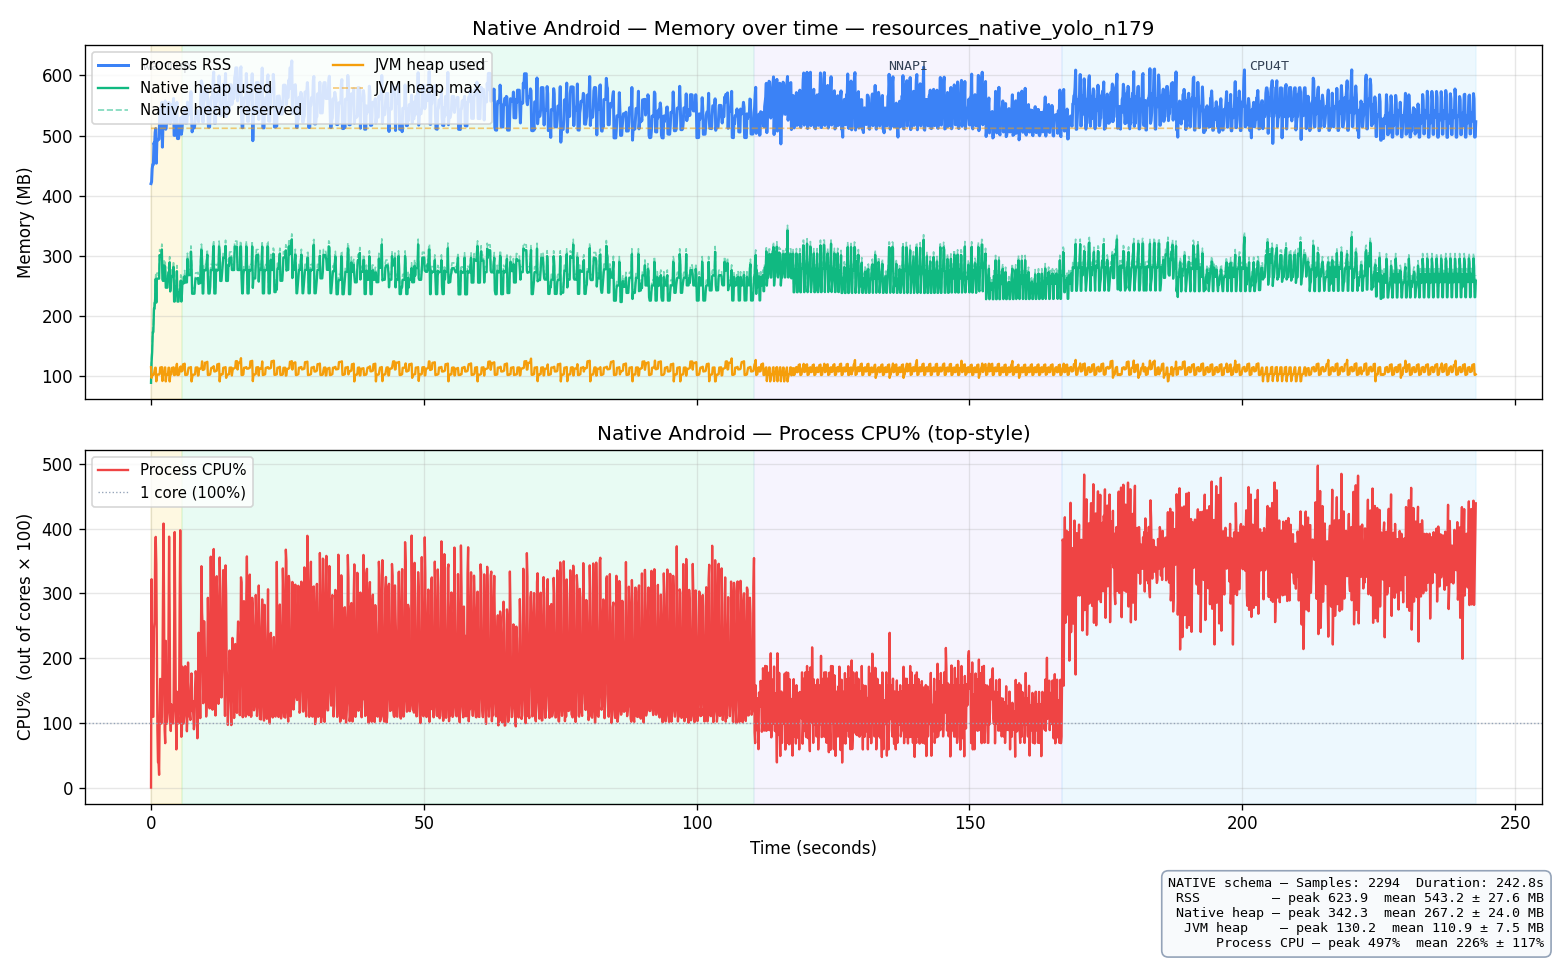

Values plotted in this chart, from the file beside it:
t_ms, phase, sheet_idx, jvm_heap_used_mb, jvm_heap_max_mb, native_heap_used_mb, native_heap_size_mb, rss_mb, cpu_percent
1, warmup, 0, 115.2, 512, 89.24, 98.26, 420.2, 0.00
103, warmup, 0, 97.48, 512, 124, 133.2, 423, 321.9
211, warmup, 0, 102.2, 512, 140.5, 149.7, 444.7, 129.6
321, warmup, 0, 102.3, 512, 173.6, 182.7, 452, 109.4
431, warmup, 0, 102.4, 512, 173.6, 182.7, 451.9, 109.5
541, warmup, 0, 103.3, 512, 212.6, 221.8, 487.8, 245.2
650, warmup, 0, 109.5, 512, 212.4, 221.5, 483.4, 255.8
760, warmup, 0, 114.3, 512, 228.9, 238.1, 505.2, 366.3
865, warmup, 0, 114.3, 512, 261.9, 271.1, 511.6, 387.3
970, warmup, 0, 91.75, 512, 222.5, 231.7, 454, 345.1
1073, warmup, 0, 102.7, 512, 262.2, 271.4, 489.2, 203.9
1174, warmup, 0, 102.8, 512, 262.2, 271.4, 492.1, 88.58
1277, warmup, 0, 102.8, 512, 262.2, 271.4, 492.6, 39.14
1380, warmup, 0, 102.9, 512, 262.2, 271.4, 494.1, 38.66
1482, warmup, 0, 103, 512, 262.2, 271.4, 494, 19.69
1583, warmup, 0, 103.8, 512, 301.3, 310.5, 530.8, 108.5
1684, warmup, 0, 114.7, 512, 298.7, 307.9, 540.9, 167.9
1785, warmup, 0, 114.7, 512, 298.7, 307.9, 543.9, 108.7
1887, warmup, 0, 114.8, 512, 298.7, 307.9, 549.3, 98.88
1988, warmup, 0, 115.3, 512, 310.8, 319.7, 555.3, 108.8
2089, warmup, 0, 92.22, 512, 260.9, 270.1, 480.7, 178
2191, warmup, 0, 102.8, 512, 258.6, 267.8, 517.3, 284.7
2294, warmup, 0, 102.9, 512, 258.6, 267.8, 522.8, 407.9
2396, warmup, 0, 103.9, 512, 284.3, 293.5, 538.9, 272.4
2498, warmup, 0, 114.5, 512, 281.9, 291.2, 553.9, 88.82
2600, warmup, 0, 114.8, 512, 282, 291.2, 557.3, 68.58
2706, warmup, 0, 91.65, 512, 247.2, 256.8, 510.4, 226.7
2807, warmup, 0, 102.3, 512, 247.3, 256.8, 520.8, 98.76
2908, warmup, 0, 102.3, 512, 247.3, 256.8, 521, 98.86
3009, warmup, 0, 102.4, 512, 247.3, 256.8, 521.3, 108.8
3111, warmup, 0, 103.3, 512, 266.7, 276.3, 531.9, 118.1
3212, warmup, 0, 114.2, 512, 272.5, 282, 554.7, 266.1
3315, warmup, 0, 114.3, 512, 272.5, 282, 554.7, 387.7
3420, warmup, 0, 91.51, 512, 289.5, 298.7, 538.7, 266.9
3522, warmup, 0, 102.2, 512, 241, 250.5, 520.4, 108
3625, warmup, 0, 103.1, 512, 252.9, 262.3, 524.7, 87.38
3726, warmup, 0, 103.4, 512, 267.3, 276.8, 536.4, 128.5
3828, warmup, 0, 114.1, 512, 266.2, 275.7, 551.3, 108.7
3929, warmup, 0, 114.1, 512, 266.2, 275.7, 551.3, 108.7
4030, warmup, 0, 114.2, 512, 266.3, 275.7, 551.3, 99.00
4131, warmup, 0, 115, 512, 281.8, 291.3, 561.5, 118.8
4233, warmup, 0, 102.1, 512, 224.2, 233.7, 500.2, 235.2
4337, warmup, 0, 102.2, 512, 224.2, 233.7, 500.2, 394.8
4440, warmup, 0, 103, 512, 239.8, 249.2, 500.5, 270.3
4541, warmup, 0, 113.7, 512, 249.4, 258.9, 533.9, 128.4
4643, warmup, 0, 114, 512, 249.4, 258.9, 532.5, 58.98
4744, warmup, 0, 120.7, 512, 274.6, 284.1, 555.1, 148.1
4846, warmup, 0, 102.1, 512, 224.2, 233.7, 494.9, 108.7
4947, warmup, 0, 102.2, 512, 224.2, 233.7, 494.9, 108.9
5048, warmup, 0, 102.3, 512, 224.2, 233.7, 494.9, 99.01
5149, warmup, 0, 103.4, 512, 239.8, 249.3, 508.2, 128.7
5250, warmup, 0, 114.2, 512, 241.1, 250.5, 517.2, 285
5354, warmup, 0, 114.3, 512, 241.1, 250.5, 517.2, 397.5
5456, warmup, 0, 116.5, 512, 259.1, 268.5, 529.7, 281.7
5559, warmup, 0, 108, 512, 224.2, 233.7, 502, 78.41
5661, warmup, 0, 108.9, 512, 236.2, 245.5, 508.1, 87.83
5763, CPU1T, 1, 109.5, 512, 257.3, 266.8, 521.8, 186.7
5866, CPU1T, 1, 120, 512, 254.7, 264.1, 536.3, 125.9
5967, CPU1T, 1, 120.1, 512, 254.7, 264.1, 536.3, 98.92
6068, CPU1T, 1, 120.2, 512, 254.7, 264.1, 536.3, 108.8
... 2,234 more rows
